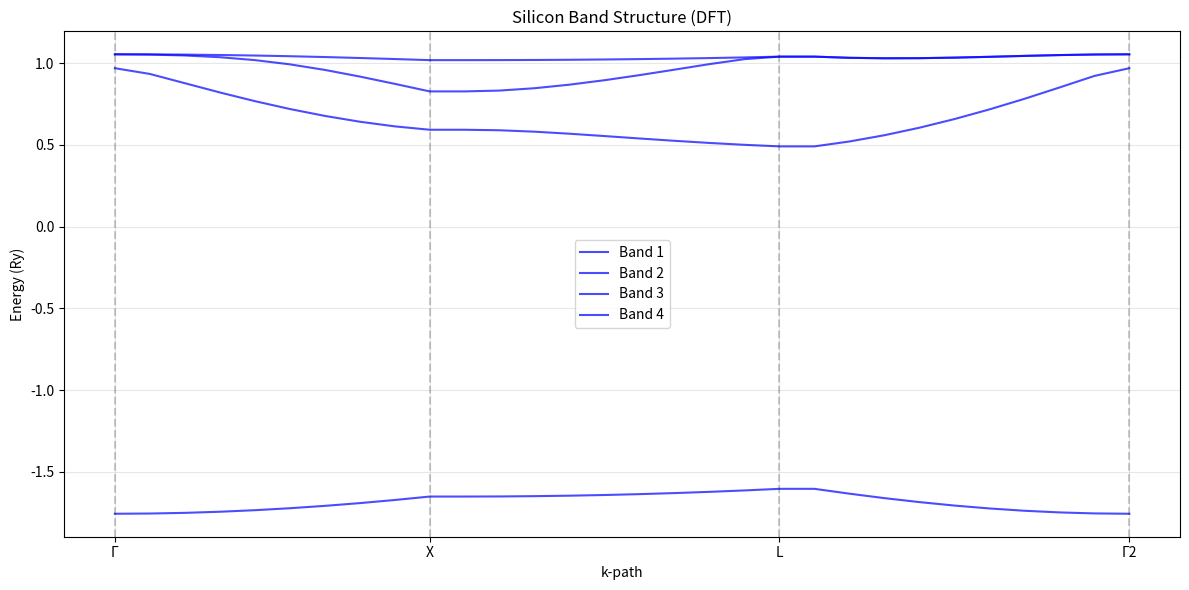

Write Python code to recreate this figure.
import numpy as np
from scipy.linalg import eigh
import matplotlib.pyplot as plt

# ========================
# Parameters
# ========================
a = 5.43  # Silicon lattice constant (Å)
G_cutoff = 2  # Reduced for testing
n_bands = 4  # Number of bands to compute
n_kpoints_per_segment = 10  # k-points between high-symmetry points

# ========================
# FCC Lattice Setup (corrected)
# ========================
a1 = np.array([0.0, 0.5, 0.5]) * a
a2 = np.array([0.5, 0.0, 0.5]) * a
a3 = np.array([0.5, 0.5, 0.0]) * a

# Reciprocal lattice vectors
b1 = 2*np.pi*np.cross(a2, a3)/np.dot(a1, np.cross(a2, a3))
b2 = 2*np.pi*np.cross(a3, a1)/np.dot(a1, np.cross(a2, a3))
b3 = 2*np.pi*np.cross(a1, a2)/np.dot(a1, np.cross(a2, a3))

# Generate G-vectors
max_n = int(np.ceil(G_cutoff))
G_list = []
for h in range(-max_n, max_n+1):
    for k in range(-max_n, max_n+1):
        for l in range(-max_n, max_n+1):
            G = h*b1 + k*b2 + l*b3
            if np.linalg.norm(G) <= G_cutoff*2*np.pi/a:
                G_list.append(G)
G_list = np.array(G_list)
N_G = len(G_list)

# Structure factor for diamond (2-atom basis)
def structure_factor(G):
    tau1 = np.array([0.0, 0.0, 0.0])
    tau2 = np.array([0.25, 0.25, 0.25]) * a
    return 1 + np.exp(-1j*np.dot(G, tau2))

# Empirical pseudopotential
def V_pseudo(G):
    G_norm = np.linalg.norm(G)
    if G_norm < 1e-8:
        return 0.0
    return -3.0 * np.exp(-0.5*(G_norm*a/(2*np.pi))**2) * np.real(structure_factor(G))

# ========================
# k-Path Generation (corrected)
# ========================
high_sym_kpoints = {
    'Γ': np.array([0.0, 0.0, 0.0]),
    'X': np.array([0.5, 0.0, 0.5]),
    'L': np.array([0.5, 0.5, 0.5]),
    'Γ2': np.array([0.0, 0.0, 0.0])
}

k_path_segments = ['Γ', 'X', 'L', 'Γ2']

k_points = []
label_positions = [0]
for i in range(len(k_path_segments)-1):
    start = high_sym_kpoints[k_path_segments[i]]
    end = high_sym_kpoints[k_path_segments[i+1]]
    for j in range(n_kpoints_per_segment):
        alpha = j/(n_kpoints_per_segment-1)
        k_points.append((1-alpha)*start + alpha*end)
    label_positions.append(len(k_points)-1)
k_points = np.array(k_points)

# ========================
# Kohn-Sham Solution (corrected array shapes)
# ========================
KS_bands = np.zeros((len(k_points), n_bands))
KS_wavefunctions = np.zeros((len(k_points), N_G, n_bands), dtype=complex)

for ik, k in enumerate(k_points):
    H = np.zeros((N_G, N_G), dtype=complex)
    for i, Gi in enumerate(G_list):
        for j, Gj in enumerate(G_list):
            if i == j:
                H[i,j] = 0.5 * np.linalg.norm(k + Gi)**2
            H[i,j] += V_pseudo(Gi - Gj)
    
    eigvals, eigvecs = eigh(H)
    KS_bands[ik, :] = eigvals[:n_bands]
    KS_wavefunctions[ik, :, :] = eigvecs[:, :n_bands]

# Transpose for plotting: shape (n_bands, n_kpoints)
KS_bands = KS_bands.T

# ========================
# Plotting (fixed)
# ========================
plt.figure(figsize=(12, 6))
x_axis = np.arange(len(k_points))

for band in range(n_bands):
    plt.plot(x_axis, KS_bands[band], 'b-', lw=1.5, alpha=0.7, 
             label=f'Band {band+1}')

plt.xticks(label_positions, k_path_segments)
for pos in label_positions:
    plt.axvline(pos, color='k', linestyle='--', alpha=0.2)

plt.xlabel("k-path")
plt.ylabel("Energy (Ry)")
plt.title("Silicon Band Structure (DFT)")
plt.legend()
plt.grid(True, alpha=0.3)
plt.tight_layout()
plt.show()